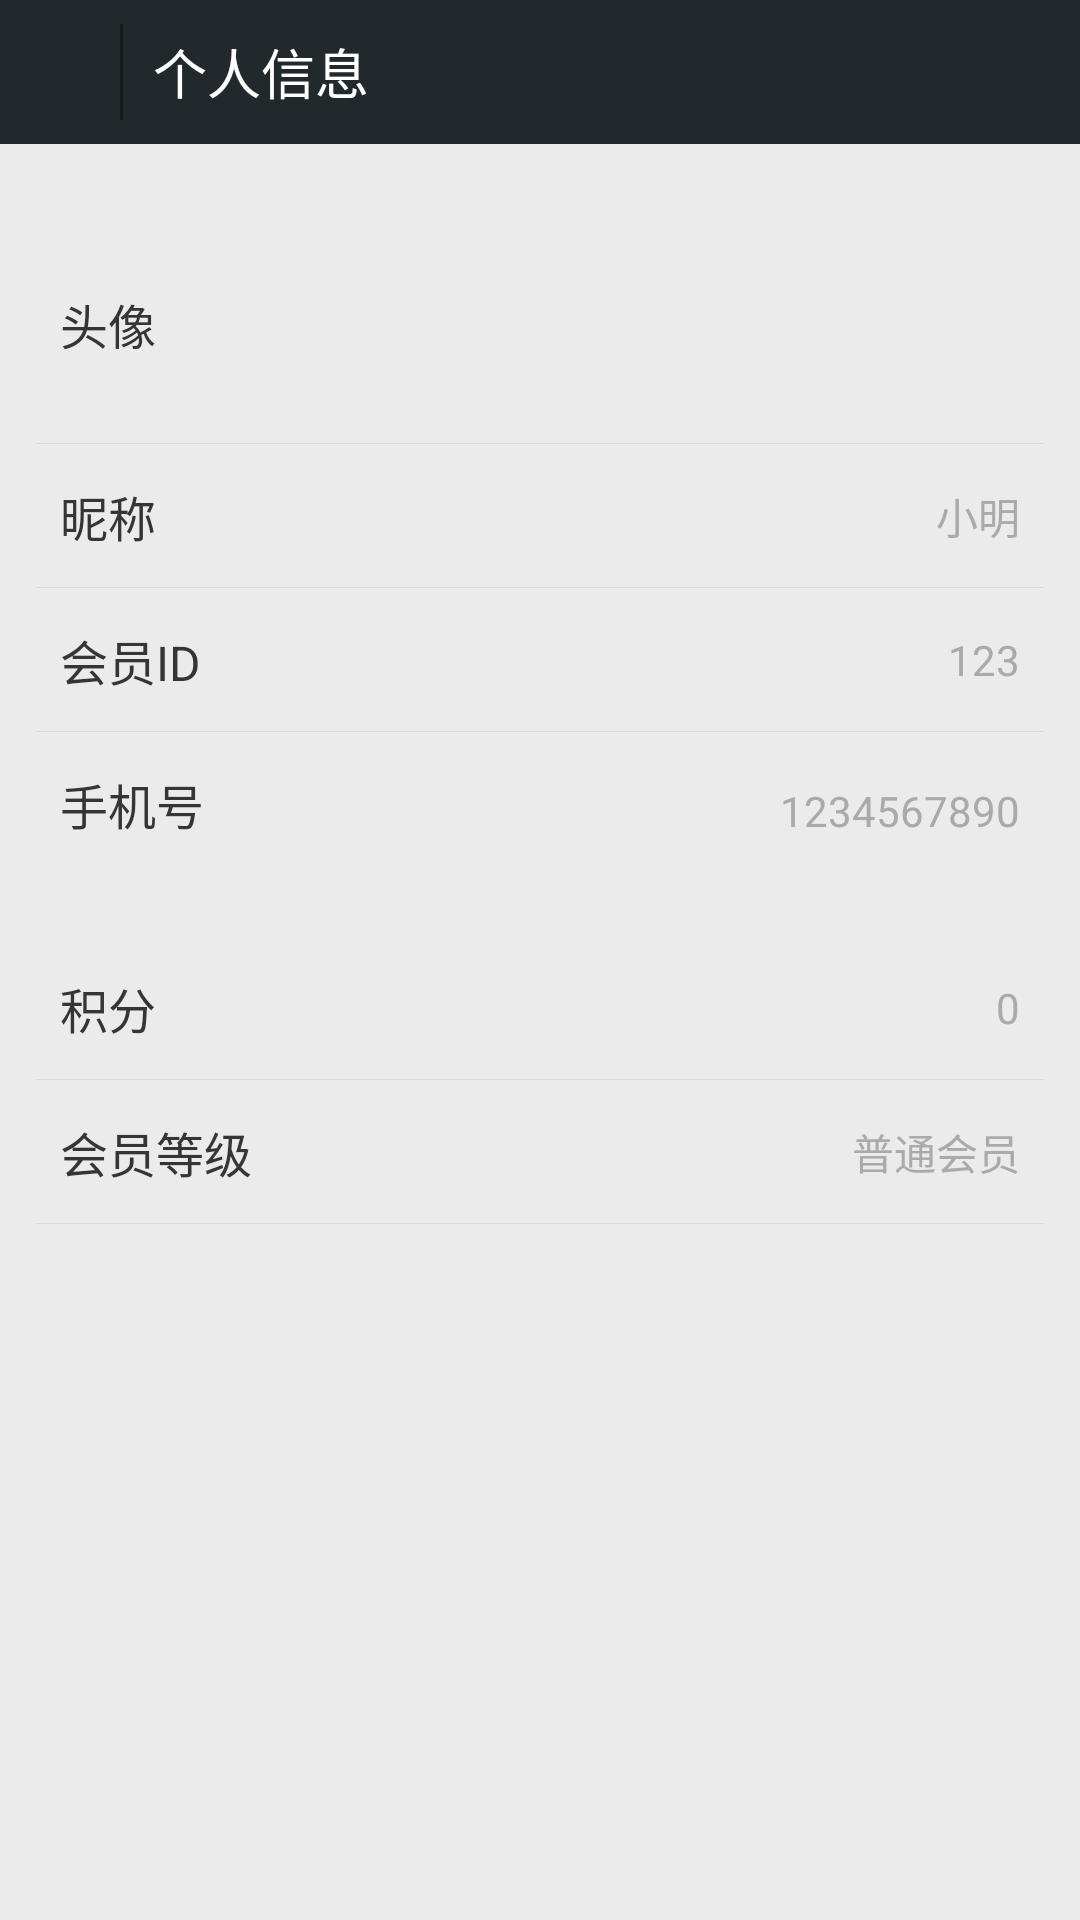

Here is an Android app screen rendered from its layout file. Give the layout XML and the strings, colors and styles it references.
<!-- AndroidManifest.xml: activity theme AppTheme.NoActionBar -->
<!-- res/layout/activity_userinfo.xml -->
<?xml version="1.0" encoding="utf-8"?>
<LinearLayout xmlns:android="http://schemas.android.com/apk/res/android"
    android:layout_width="match_parent"
    android:layout_height="match_parent"
    android:background="#ebebeb"
    android:orientation="vertical" >
    <RelativeLayout
        android:id="@+id/title"
        android:layout_width="match_parent"
        android:layout_height="@dimen/height_top_bar"
        android:background="@color/common_top_bar_blue" >

        <ImageView
            android:id="@+id/iv_back"
            android:layout_width="40dp"
            android:layout_height="match_parent"
            android:layout_alignParentLeft="true"
            android:layout_centerVertical="true"
            android:onClick="back"
            android:paddingBottom="5dp"
            android:paddingLeft="5dp"
            android:paddingRight="5dp"
            android:paddingTop="5dp"
            android:scaleType="centerInside"
            android:src="@drawable/top_bar_back" />

        <View
            android:id="@+id/view_temp"
            android:layout_width="1dp"
            android:layout_height="match_parent"
            android:layout_marginBottom="8dp"
            android:layout_marginTop="8dp"
            android:layout_toRightOf="@id/iv_back"
            android:background="#14191A" />

        <TextView
            android:layout_width="wrap_content"
            android:layout_height="wrap_content"
            android:layout_centerVertical="true"
            android:layout_marginLeft="10dp"
            android:layout_toRightOf="@id/view_temp"
            android:text="个人信息"
            android:textColor="#ffffff"
            android:textSize="18sp" />
        
       
    </RelativeLayout>
    <RelativeLayout
        android:id="@+id/re_avatar"
        android:layout_width="match_parent"
        android:layout_height="80dp"
        android:layout_marginTop="20dp"
        android:background="@drawable/btn_list_item_bg"
        android:clickable="true" >

        <TextView
            android:layout_width="wrap_content"
            android:layout_height="wrap_content"
            android:layout_centerVertical="true"
            android:layout_marginLeft="20dp"
            android:text="头像"
            android:textColor="#353535"
            android:textSize="16sp" />

        <View
            android:layout_width="match_parent"
            android:layout_height="0.1dp"
            android:layout_alignParentBottom="true"
            android:layout_marginLeft="12dp"
            android:layout_marginRight="12dp"
            android:background="#dadada" />
    </RelativeLayout>

    <RelativeLayout
        android:id="@+id/re_name"
        android:layout_width="match_parent"
        android:layout_height="48dp"
        android:background="@drawable/btn_list_item_bg"
        android:clickable="true" >

        <TextView
            android:id="@+id/tv_temp_name"
            android:layout_width="wrap_content"
            android:layout_height="wrap_content"
            android:layout_alignParentLeft="true"
            android:layout_centerVertical="true"
            android:layout_marginLeft="20dp"
            android:text="昵称"
            android:textColor="#353535"
            android:textSize="16sp" />

        <TextView
            android:id="@+id/tv_name"
            android:layout_width="match_parent"
            android:layout_height="wrap_content"
            android:layout_alignParentRight="true"
            android:layout_centerVertical="true"
            android:layout_marginRight="20dp"
            android:layout_toRightOf="@id/tv_temp_name"
            android:ellipsize="end"
            android:gravity="right"
            android:singleLine="true"
            android:text="小明"
            android:textColor="#AAAAAA"
            android:textSize="14sp" />

        <View
            android:layout_width="match_parent"
            android:layout_height="0.1dp"
            android:layout_alignParentBottom="true"
            android:layout_marginLeft="12dp"
            android:layout_marginRight="12dp"
            android:background="#dadada" />
    </RelativeLayout>

    <RelativeLayout
        android:id="@+id/re_fxid"
        android:layout_width="match_parent"
        android:layout_height="48dp"
        android:background="@drawable/btn_list_item_bg"
        android:clickable="false" >

        <TextView
            android:id="@+id/tv_temp_fxid"
            android:layout_width="wrap_content"
            android:layout_height="wrap_content"
            android:layout_alignParentLeft="true"
            android:layout_centerVertical="true"
            android:layout_marginLeft="20dp"
            android:text="会员ID"
            android:textColor="#353535"
            android:textSize="16sp" />

        <TextView
            android:id="@+id/tv_fxid"
            android:layout_width="match_parent"
            android:layout_height="wrap_content"
            android:layout_alignParentRight="true"
            android:layout_centerVertical="true"
            android:layout_marginRight="20dp"
            android:layout_toRightOf="@id/tv_temp_fxid"
            android:ellipsize="end"
            android:gravity="right"
            android:singleLine="true"
            android:text="123"
            android:textColor="#AAAAAA"
            android:textSize="14sp" />

        <View
            android:layout_width="match_parent"
            android:layout_height="0.1dp"
            android:layout_alignParentBottom="true"
            android:layout_marginLeft="12dp"
            android:layout_marginRight="12dp"
            android:background="#dadada" />
    </RelativeLayout>

    <RelativeLayout
        android:id="@+id/re_phone"
        android:layout_width="match_parent"
        android:layout_height="48dp"
        android:background="@drawable/btn_list_item_bg"
        android:clickable="false" >

        <TextView
            android:id="@+id/tv_temp_phonenum"
            android:layout_width="wrap_content"
            android:layout_height="wrap_content"
            android:layout_alignParentLeft="true"
            android:layout_centerVertical="true"
            android:layout_marginLeft="20dp"
            android:text="手机号"
            android:textColor="#353535"
            android:textSize="16sp" />

        <TextView
            android:id="@+id/tv_phonenum"
            android:layout_width="match_parent"
            android:layout_height="wrap_content"
            android:layout_alignBottom="@+id/tv_temp_phonenum"
            android:layout_alignParentRight="true"
            android:layout_centerVertical="true"
            android:layout_marginRight="20dp"
            android:ellipsize="end"
            android:gravity="right"
            android:singleLine="true"
            android:text="1234567890"
            android:textColor="#AAAAAA"
            android:textSize="14sp" />

    </RelativeLayout>

    <RelativeLayout
        android:id="@+id/re_vipscore"
        android:layout_width="match_parent"
        android:layout_height="48dp"
        android:layout_marginTop="20dp"
        android:background="@drawable/btn_list_item_bg"
        android:clickable="false" >

        <TextView
            android:id="@+id/tv_temp_score"
            android:layout_width="wrap_content"
            android:layout_height="wrap_content"
            android:layout_alignParentLeft="true"
            android:layout_centerVertical="true"
            android:layout_marginLeft="20dp"
            android:text="积分"
            android:textColor="#353535"
            android:textSize="16sp" />

        <TextView
            android:id="@+id/tv_score"
            android:layout_width="match_parent"
            android:layout_height="wrap_content"
            android:layout_alignParentRight="true"
            android:layout_centerVertical="true"
            android:layout_marginRight="20dp"
            android:layout_toRightOf="@id/tv_temp_score"
            android:ellipsize="end"
            android:gravity="right"
            android:singleLine="true"
            android:text="0"
            android:textColor="#AAAAAA"
            android:textSize="14sp" />

        <View
            android:layout_width="match_parent"
            android:layout_height="0.1dp"
            android:layout_alignParentBottom="true"
            android:layout_marginLeft="12dp"
            android:layout_marginRight="12dp"
            android:background="#dadada" />
    </RelativeLayout>

<RelativeLayout
    android:id="@+id/re_viplevel"
    android:layout_width="match_parent"
    android:layout_height="48dp"
    android:background="@drawable/btn_list_item_bg"
    android:clickable="true" >

        <TextView
            android:id="@+id/tv_temp_level"
            android:layout_width="wrap_content"
            android:layout_height="wrap_content"
            android:layout_alignParentLeft="true"
            android:layout_centerVertical="true"
            android:layout_marginLeft="20dp"
            android:text="会员等级"
            android:textColor="#353535"
            android:textSize="16sp" />

        <TextView
            android:id="@+id/tv_level"
            android:layout_width="match_parent"
            android:layout_height="wrap_content"
            android:layout_alignParentRight="true"
            android:layout_centerVertical="true"
            android:layout_marginRight="20dp"
            android:layout_toRightOf="@id/tv_temp_level"
            android:ellipsize="end"
            android:gravity="right"
            android:singleLine="true"
            android:text="普通会员"
            android:textColor="#AAAAAA"
            android:textSize="14sp" />

        <View
            android:layout_width="match_parent"
            android:layout_height="0.1dp"
            android:layout_alignParentBottom="true"
            android:layout_marginLeft="12dp"
            android:layout_marginRight="12dp"
            android:background="#dadada" />
    </RelativeLayout>
</LinearLayout>
<!-- resources referenced by this layout -->
<resources>
  <color name="common_top_bar_blue">#22292c</color>
  <dimen name="height_top_bar">48dp</dimen>
  <style name="AppTheme.NoActionBar">
          <item name="windowActionBar">false</item>
          <item name="windowNoTitle">true</item>
      </style>
</resources>
